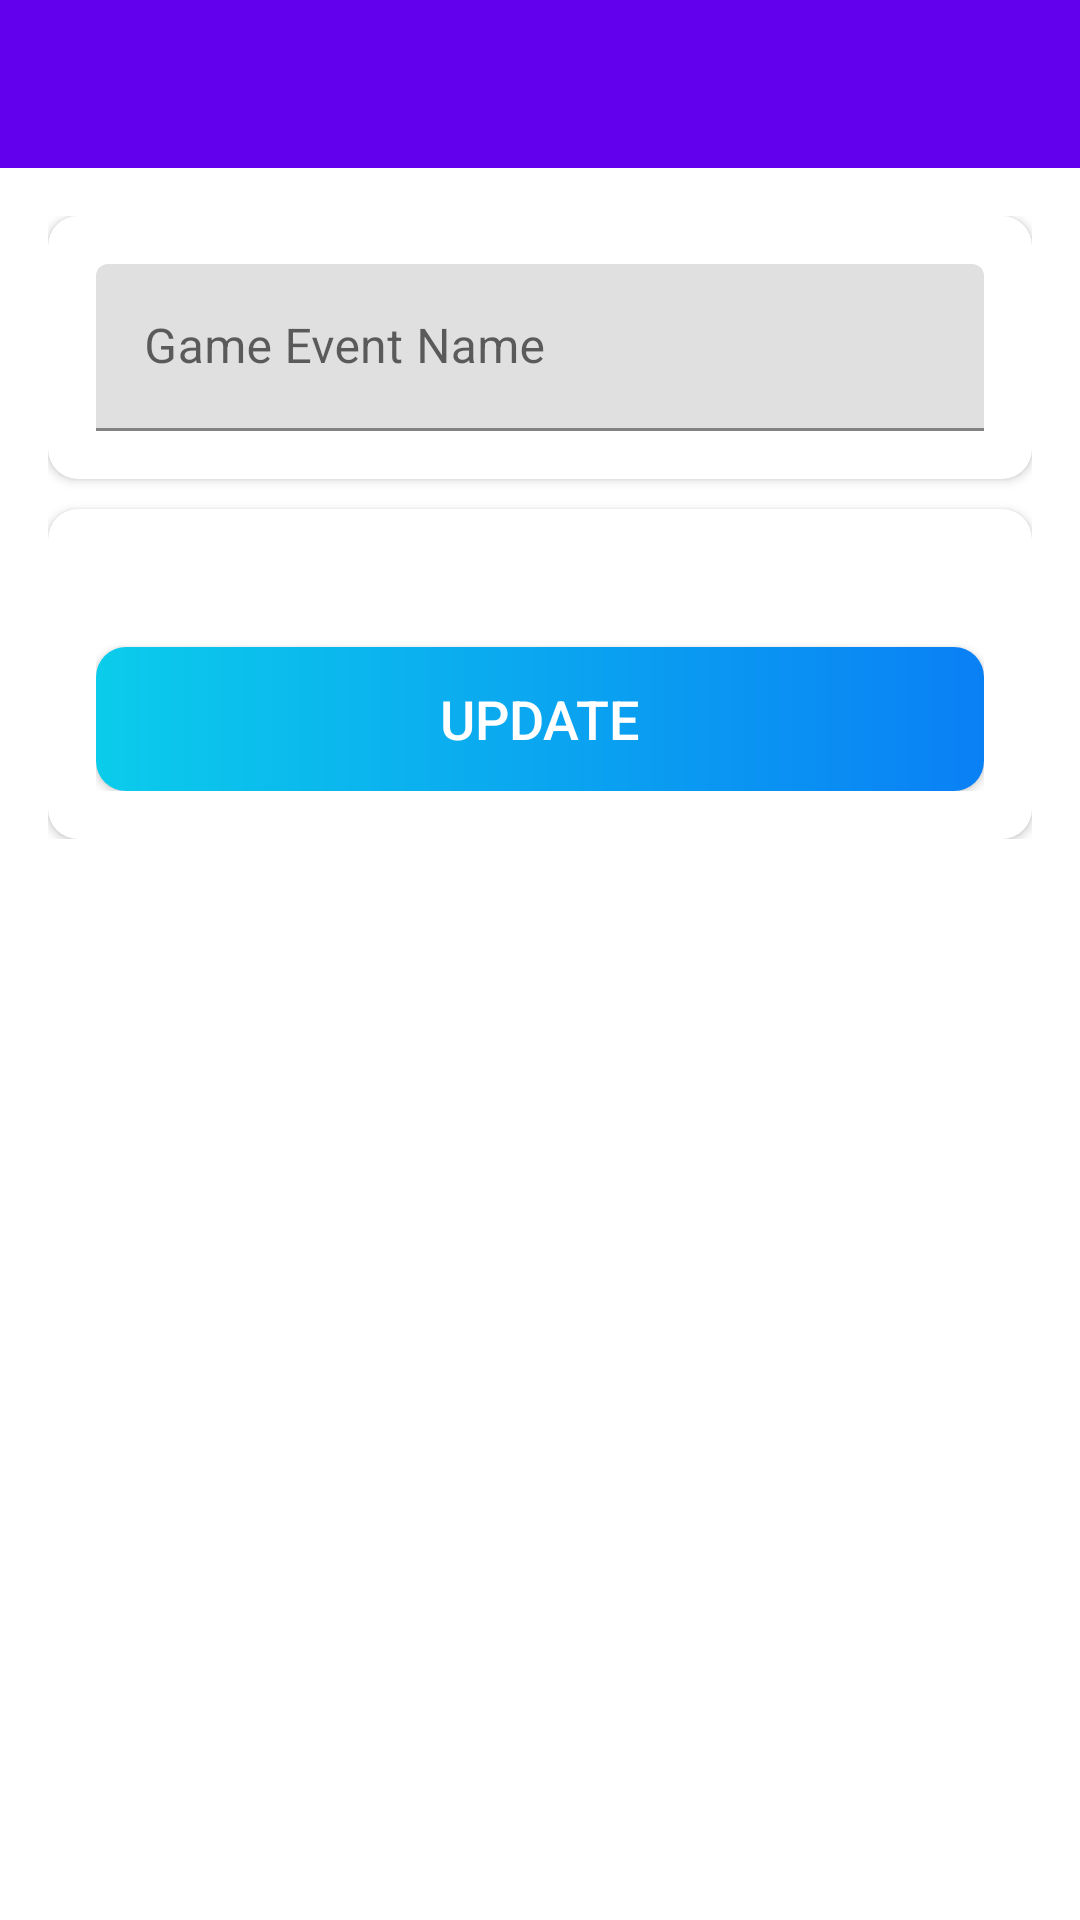

Android layout source for this screen:
<!-- AndroidManifest.xml: application theme Theme.MaterialComponents.Light -->
<!-- res/layout/activity_card_details.xml -->
<?xml version="1.0" encoding="utf-8"?>
<LinearLayout xmlns:android="http://schemas.android.com/apk/res/android"
    xmlns:app="http://schemas.android.com/apk/res-auto"
    xmlns:tools="http://schemas.android.com/tools"
    android:layout_width="match_parent"
    android:layout_height="match_parent"
    android:orientation="vertical"
    tools:context=".activities.CardDetailsActivity">

    <com.google.android.material.appbar.AppBarLayout
        android:layout_width="match_parent"
        android:layout_height="wrap_content"
        android:theme="@style/AppTheme.AppBarOverlay">

        <androidx.appcompat.widget.Toolbar
            android:id="@+id/toolbarCardDetails"
            android:layout_width="match_parent"
            android:layout_height="?attr/actionBarSize"
            android:background="?attr/colorPrimary"
            app:popupTheme="@style/AppTheme.PopUpOverlay" />
    </com.google.android.material.appbar.AppBarLayout>

    <LinearLayout
        android:layout_width="match_parent"
        android:layout_height="wrap_content"
        android:background="@drawable/ic_background"
        android:orientation="vertical"
        android:padding="@dimen/card_details_content_padding">

        <androidx.cardview.widget.CardView
            android:layout_width="match_parent"
            android:layout_height="match_parent"
            android:layout_marginBottom="@dimen/card_details_cv_card_name_marginBottom"
            android:elevation="@dimen/card_view_elevation"
            app:cardCornerRadius="@dimen/card_view_corner_radius">

            <LinearLayout
                android:layout_width="match_parent"
                android:layout_height="wrap_content"
                android:gravity="center_horizontal"
                android:orientation="vertical"
                android:padding="@dimen/card_details_cv_content_padding">

                <com.google.android.material.textfield.TextInputLayout
                    android:layout_width="match_parent"
                    android:layout_height="wrap_content">

                    <androidx.appcompat.widget.AppCompatEditText
                        android:id="@+id/etNameCardDetails"
                        android:layout_width="match_parent"
                        android:layout_height="wrap_content"
                        android:hint="@string/hint_card_name"
                        android:inputType="text"
                        android:textSize="@dimen/et_text_size"
                        tools:text="Test" />
                </com.google.android.material.textfield.TextInputLayout>

            </LinearLayout>
        </androidx.cardview.widget.CardView>

        <androidx.cardview.widget.CardView
            android:layout_width="match_parent"
            android:layout_height="match_parent"
            android:elevation="@dimen/card_view_elevation"
            app:cardCornerRadius="@dimen/card_view_corner_radius">

            <LinearLayout
                android:layout_width="match_parent"
                android:layout_height="wrap_content"
                android:gravity="center_horizontal"
                android:orientation="vertical"
                android:padding="@dimen/card_details_cv_content_padding">

                <Button
                    android:id="@+id/btnUpdateCardDetails"
                    android:layout_width="match_parent"
                    android:layout_height="wrap_content"
                    android:layout_gravity="center"
                    android:layout_marginTop="@dimen/card_details_update_btn_marginTop"
                    android:background="@drawable/rounded_button_shape"
                    android:foreground="?attr/selectableItemBackground"
                    android:gravity="center"
                    android:paddingTop="@dimen/btn_paddingTopBottom"
                    android:paddingBottom="@dimen/btn_paddingTopBottom"
                    android:text="@string/update"
                    android:textColor="@android:color/white"
                    android:textSize="@dimen/btn_text_size" />
            </LinearLayout>
        </androidx.cardview.widget.CardView>
    </LinearLayout>
</LinearLayout>
<!-- resources referenced by this layout -->
<resources>
  <dimen name="btn_paddingTopBottom">8dp</dimen>
  <dimen name="btn_text_size">18sp</dimen>
  <dimen name="card_details_content_padding">16dp</dimen>
  <dimen name="card_details_cv_card_name_marginBottom">10dp</dimen>
  <dimen name="card_details_cv_content_padding">16dp</dimen>
  <dimen name="card_details_update_btn_marginTop">30dp</dimen>
  <dimen name="card_view_corner_radius">10dp</dimen>
  <dimen name="card_view_elevation">10dp</dimen>
  <dimen name="et_text_size">16sp</dimen>
  <!-- drawable rounded_button_shape (drawable) -->
  <?xml version="1.0" encoding="utf-8"?>
  <shape xmlns:android="http://schemas.android.com/apk/res/android"
      android:shape="rectangle"
      >
      <gradient
          android:angle="360"
          android:startColor="#0BCCEB"
          android:endColor="#0A80F5"
          android:type="linear" />
      <corners android:radius="10dp"/>
  </shape>
  <string name="hint_card_name">Game Event Name</string>
  <string name="update">Update</string>
  <style name="AppTheme.AppBarOverlay" parent="ThemeOverlay.AppCompat.Dark.ActionBar" />
  <style name="AppTheme.PopUpOverlay" parent="ThemeOverlay.AppCompat.Light" />
</resources>
